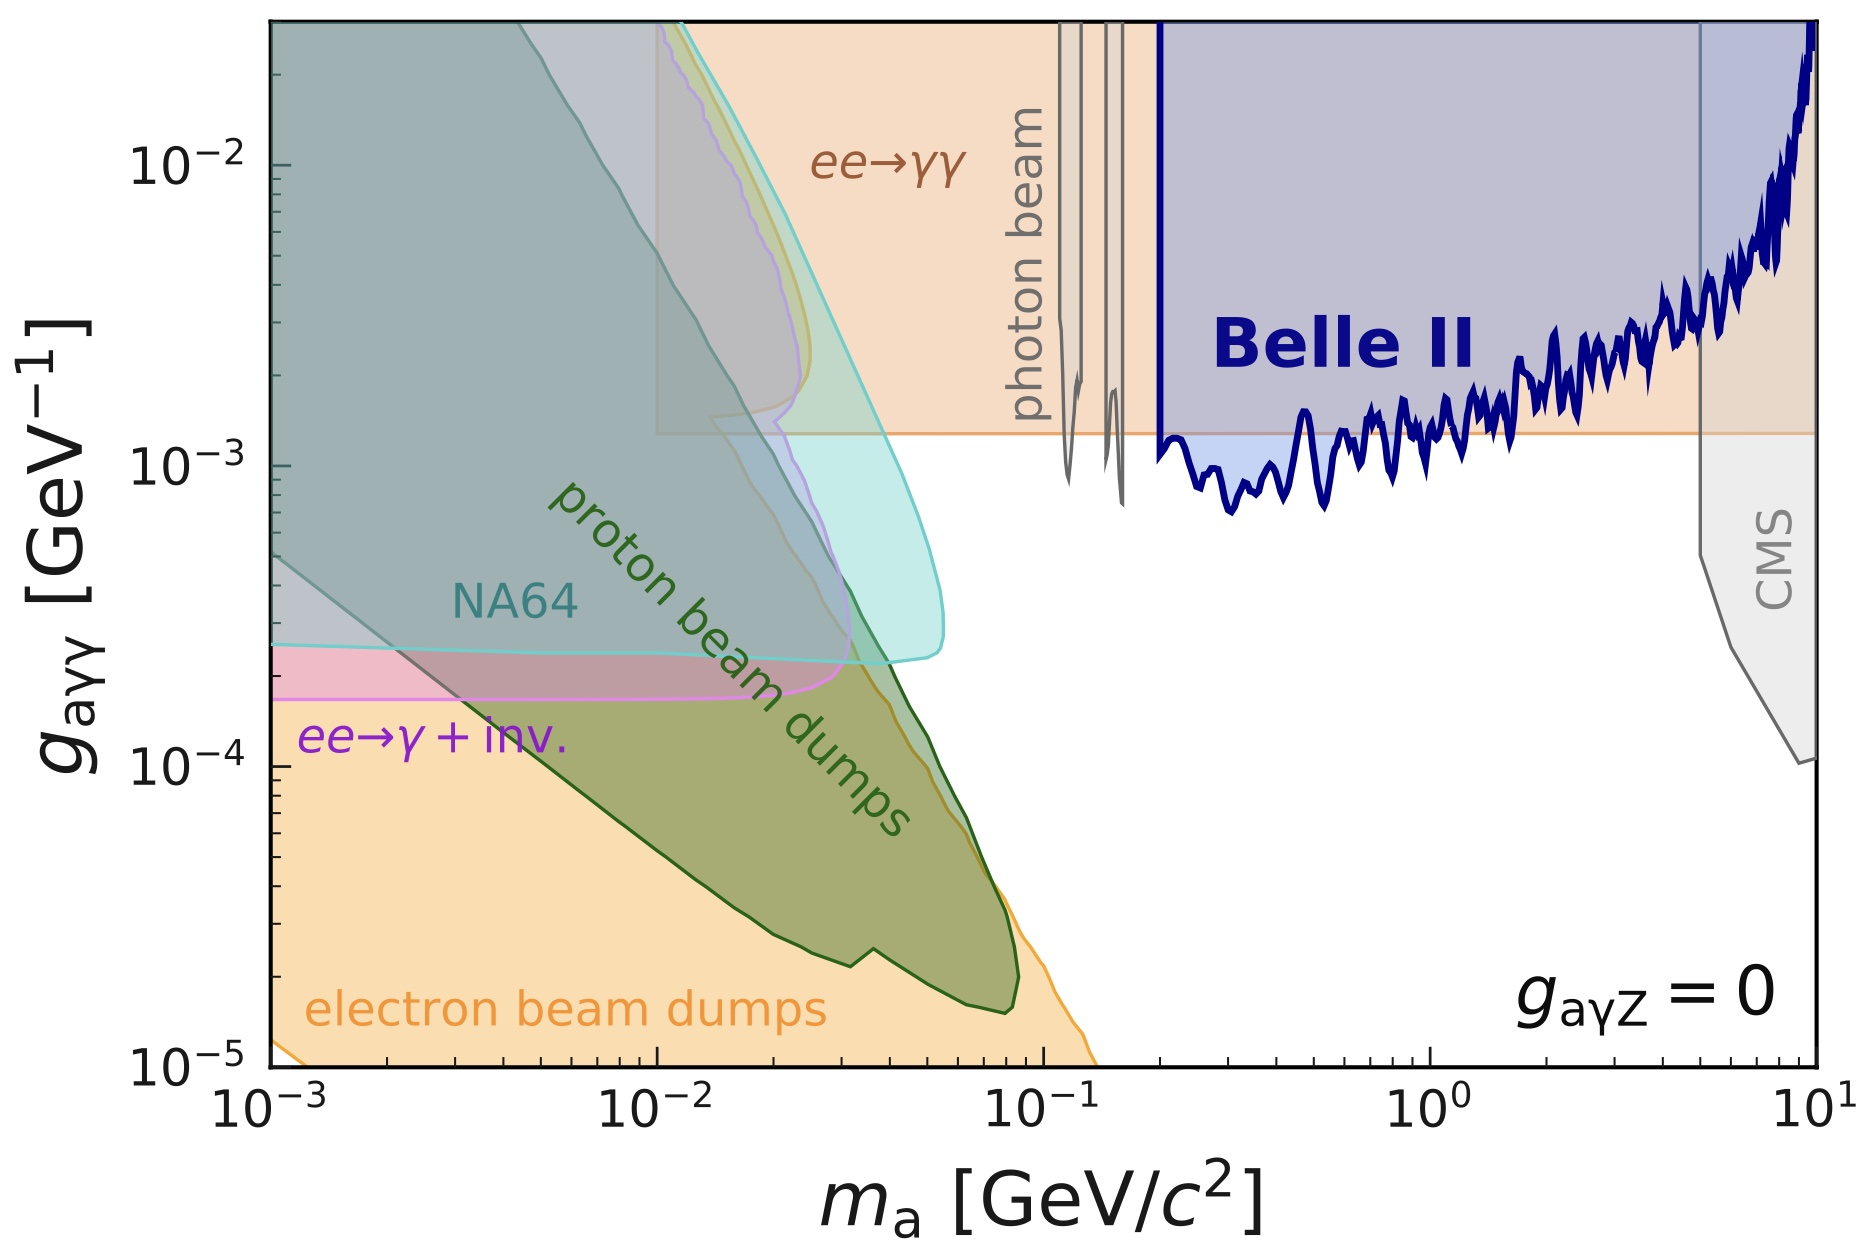

Source data for this figure (header and first rows):
0.19701781328986426, 1.397691113099238
0.199, 1.246
0.2031, 1.138
0.2158, 1.195
0.2202, 1.225
0.234, 1.256
0.2412, 1.185
0.2437, 1.048
0.2487, 0.9337
0.2537, 0.8742
0.2751, 0.981
0.3045, 0.7293
0.3203, 0.8599
0.3508, 0.832
0.3804, 0.965
0.4167, 0.832
0.4657, 1.409
0.5153, 0.779
0.5532, 1.147
0.5938, 1.298
0.6439, 1.048
0.6982, 1.409
0.757, 1.409
0.7963, 0.9492
0.8377, 1.409
0.9083, 1.409
0.9652, 1.101
1.026, 1.256
1.123, 1.364
1.243, 1.166
1.334, 1.409
1.447, 1.364
1.601, 1.409
1.634, 1.256
1.754, 1.409
